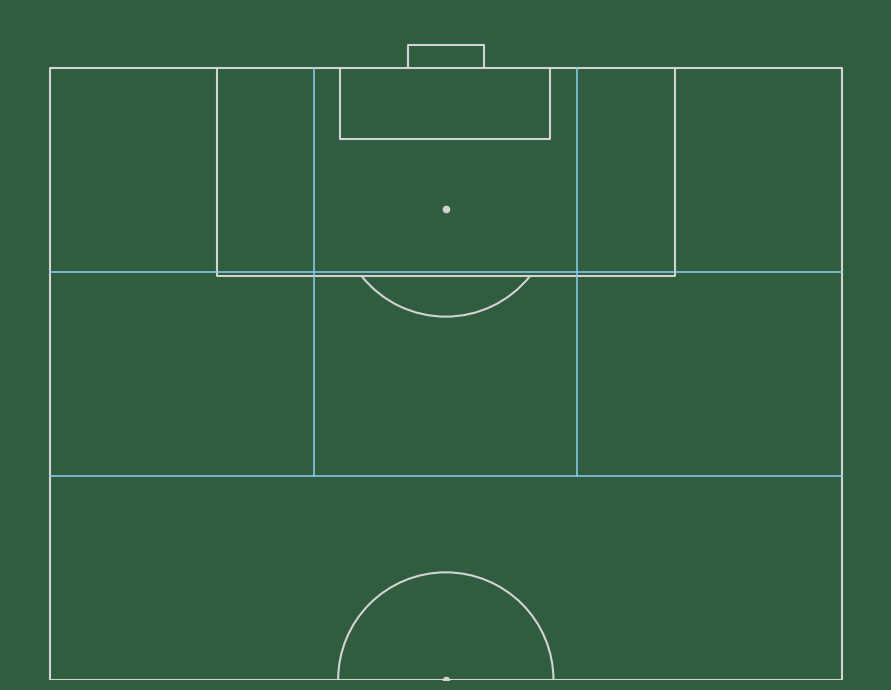

Reproduce this figure in Python.
#!/usr/bin/env python3
# -*- coding: utf-8 -*-

# Script to draw a matplotlib football pitch diagram
# Orignal code by Peter McKeever 
# (http://www.petermckeever.com, 2020)

import matplotlib.pyplot as plt
from matplotlib.patches import Arc


def draw_pitch(x_min=0, x_max=105,
               y_min=0, y_max=68,
               pitch_color="w",
               line_color="grey",
               line_thickness=1.5,
               point_size=20,
               orientation="horizontal",
               aspect="full",
               ax=None
               ):

    if not ax:
        raise TypeError("This function is intended to be used with an " +
                        "existing fig and ax in order to allow flexibility " +
                        "in plotting of various sizes and in subplots.")


    if orientation.lower().startswith("h"):
        first = 0
        second = 1
        arc_angle = 0

        if aspect == "half":
            ax.set_xlim(x_max / 2, x_max + 5)

    elif orientation.lower().startswith("v"):
        first = 1
        second = 0
        arc_angle = 90

        if aspect == "half":
            ax.set_ylim(x_max / 2, x_max + 5)

    
    else:
        raise NameError("You must choose one of horizontal or vertical")

    
    ax.axis("off")

    rect = plt.Rectangle((x_min, y_min),
                         x_max, y_max,
                         facecolor=pitch_color,
                         edgecolor="none",
                         zorder=-2)

    ax.add_artist(rect)

    x_conversion = x_max / 100
    y_conversion = y_max / 100

    pitch_x = [0,5.8,11.5,17,50,83,88.5,94.2,100] # pitch x markings
    pitch_x = [x * x_conversion for x in pitch_x]

    pitch_y = [0, 21.1, 36.6, 50, 63.2, 78.9, 100] # pitch y markings
    pitch_y = [x * y_conversion for x in pitch_y]

    goal_y = [45.2, 54.8] # goal posts
    goal_y = [x * y_conversion for x in goal_y]

    # side and goal lines
    lx1 = [x_min, x_max, x_max, x_min, x_min]
    ly1 = [y_min, y_min, y_max, y_max, y_min]

    # outer boxed
    lx2 = [x_max, pitch_x[5], pitch_x[5], x_max]
    ly2 = [pitch_y[1], pitch_y[1], pitch_y[5], pitch_y[5]]

    lx3 = [0, pitch_x[3], pitch_x[3], 0]
    ly3 = [pitch_y[1], pitch_y[1], pitch_y[5], pitch_y[5]]

    # goals
    lx4 = [x_max, x_max+2, x_max+2, x_max]
    ly4 = [goal_y[0], goal_y[0], goal_y[1], goal_y[1]]

    lx5 = [0, -2, -2, 0]
    ly5 = [goal_y[0], goal_y[0], goal_y[1], goal_y[1]]

    # 6 yard boxes
    lx6 = [x_max, pitch_x[7], pitch_x[7], x_max]
    ly6 = [pitch_y[2],pitch_y[2], pitch_y[4], pitch_y[4]]

    lx7 = [0, pitch_x[1], pitch_x[1], 0]
    ly7 = [pitch_y[2],pitch_y[2], pitch_y[4], pitch_y[4]]


    # Halfway line, penalty spots, and kickoff spot
    lx8 = [pitch_x[4], pitch_x[4]]
    ly8 = [0, y_max]
    

    lines = [
        [lx1, ly1],
        [lx2, ly2],
        [lx3, ly3],
        [lx4, ly4],
        [lx5, ly5],
        [lx6, ly6],
        [lx7, ly7],
        [lx8, ly8],
        ]

    points = [
        [pitch_x[6], pitch_y[3]],
        [pitch_x[2], pitch_y[3]],
        [pitch_x[4], pitch_y[3]]
        ]

    circle_points = [pitch_x[4], pitch_y[3]]
    arc_points1 = [pitch_x[6], pitch_y[3]]
    arc_points2 = [pitch_x[2], pitch_y[3]]


    for line in lines:
        ax.plot(line[first], line[second],
                color=line_color,
                lw=line_thickness,
                zorder=-1)
    
    # mark out zones for our markov model
    ax.plot([0, 68], [70, 70],
            color = "skyblue", lw = line_thickness * 0.75)
    ax.plot([0, 68], [87.5, 87.5],
            color = "skyblue", lw = line_thickness * 0.75)
    ax.plot([22.7, 22.7], [105, 70],
            color = "skyblue", lw = line_thickness * 0.75)
    ax.plot([45.3, 45.3], [105, 70],
            color = "skyblue", lw = line_thickness * 0.75)
    
    # # label zones
    # plt.text(34, 62, '0', horizontalalignment='center', fontsize = 24, 
    #           color = 'coral')
    # plt.text(12, 78, '1', horizontalalignment='center', fontsize = 24, 
    #           color = 'coral')
    # plt.text(34, 78, '2', horizontalalignment='center', fontsize = 24, 
    #           color = 'coral')
    # plt.text(56, 78, '3', horizontalalignment='center', fontsize = 24, 
    #           color = 'coral')
    # plt.text(12, 96, '4', horizontalalignment='center', fontsize = 24, 
    #           color = 'coral')
    # plt.text(34, 96, '5', horizontalalignment='center', fontsize = 24, 
    #           color = 'coral')
    # plt.text(56, 96, '6', horizontalalignment='center', fontsize = 24, 
    #           color = 'coral')

    for point in points:
        ax.scatter(point[first], point[second],
                   color=line_color,
                   s=point_size,
                   zorder=-1)

    circle = plt.Circle((circle_points[first], circle_points[second]),
                        x_max * 0.088,
                        lw=line_thickness,
                        color=line_color,
                        fill=False,
                        zorder=-1)

    ax.add_artist(circle)

    arc1 = Arc((arc_points1[first], arc_points1[second]),
               height=x_max * 0.088 * 2,
               width=x_max * 0.088 * 2,
               angle=arc_angle,
               theta1=128.75,
               theta2=231.25,
               color=line_color,
               lw=line_thickness,
               zorder=-1)

    ax.add_artist(arc1)

    arc2 = Arc((arc_points2[first], arc_points2[second]),
               height=x_max * 0.088 * 2,
               width=x_max * 0.088 * 2,
               angle=arc_angle,
               theta1=308.75,
               theta2=51.25,
               color=line_color,
               lw=line_thickness,
               zorder=-1)

    ax.add_artist(arc2)

    ax.set_aspect("equal")

    return ax
    
# example

background = "#305d40"

fig, ax = plt.subplots(figsize=(11, 7))
fig.set_facecolor(background)

draw_pitch(orientation="vertical",
            aspect="half",
            pitch_color=background,
            line_color="lightgrey",
            ax=ax)

plt.tight_layout()
plt.show()



    

